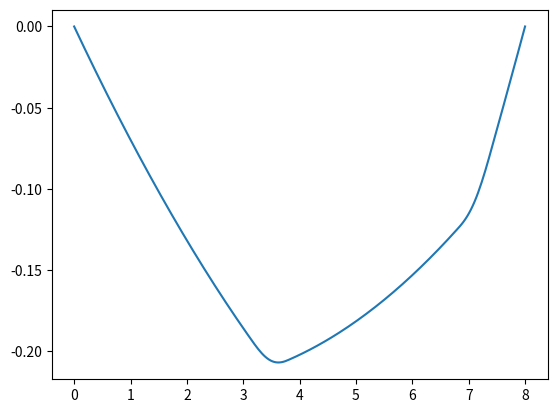

This figure's Python source:
import numpy as np
import scipy.linalg as la
import scipy.sparse as sps
import matplotlib.pyplot as plt

T = 5000 # N
rho0 = 4 # kg/m
g = 9.81 # m/s^2
L = 8 # m

m1, a1, x1 = 40, 0.3, 3.5
m2, a2, x2 = 55, 0.27, 7.1

N = 250 # 250 nos
x = np.linspace(0, L, N+1)

trunc1 = np.where(np.abs(x-x1) <= a1)
trunc2 = np.where(np.abs(x-x2) <= a2)

g1 = np.zeros(N+1)
g2 = np.zeros(N+1)
g1[trunc1] = .5 * m1 / a1 * np.exp(-((x[trunc1] - x1) / a1)**2)
g2[trunc2] = .5 * m2 / a2 * np.exp(-((x[trunc2] - x2) / a2)**2)

M = sps.diags([np.ones(N-2), -2 * np.ones(N-1), np.ones(N-2)], [-1, 0, 1]).toarray() # Matriz Diagonal

dens = rho0 + g1 + g2
c2 = T / dens[1:-1] # c^2 (m/s^2)
Dx = L / N # Delta x
C = g * Dx**2 / c2

U = np.zeros(N+1) # deslocamentos de todos os nos da corda
U[1:-1] = la.solve(M, C) # deslocamentos dos nos internos


plt.figure()
plt.plot(x, U)
plt.show()
